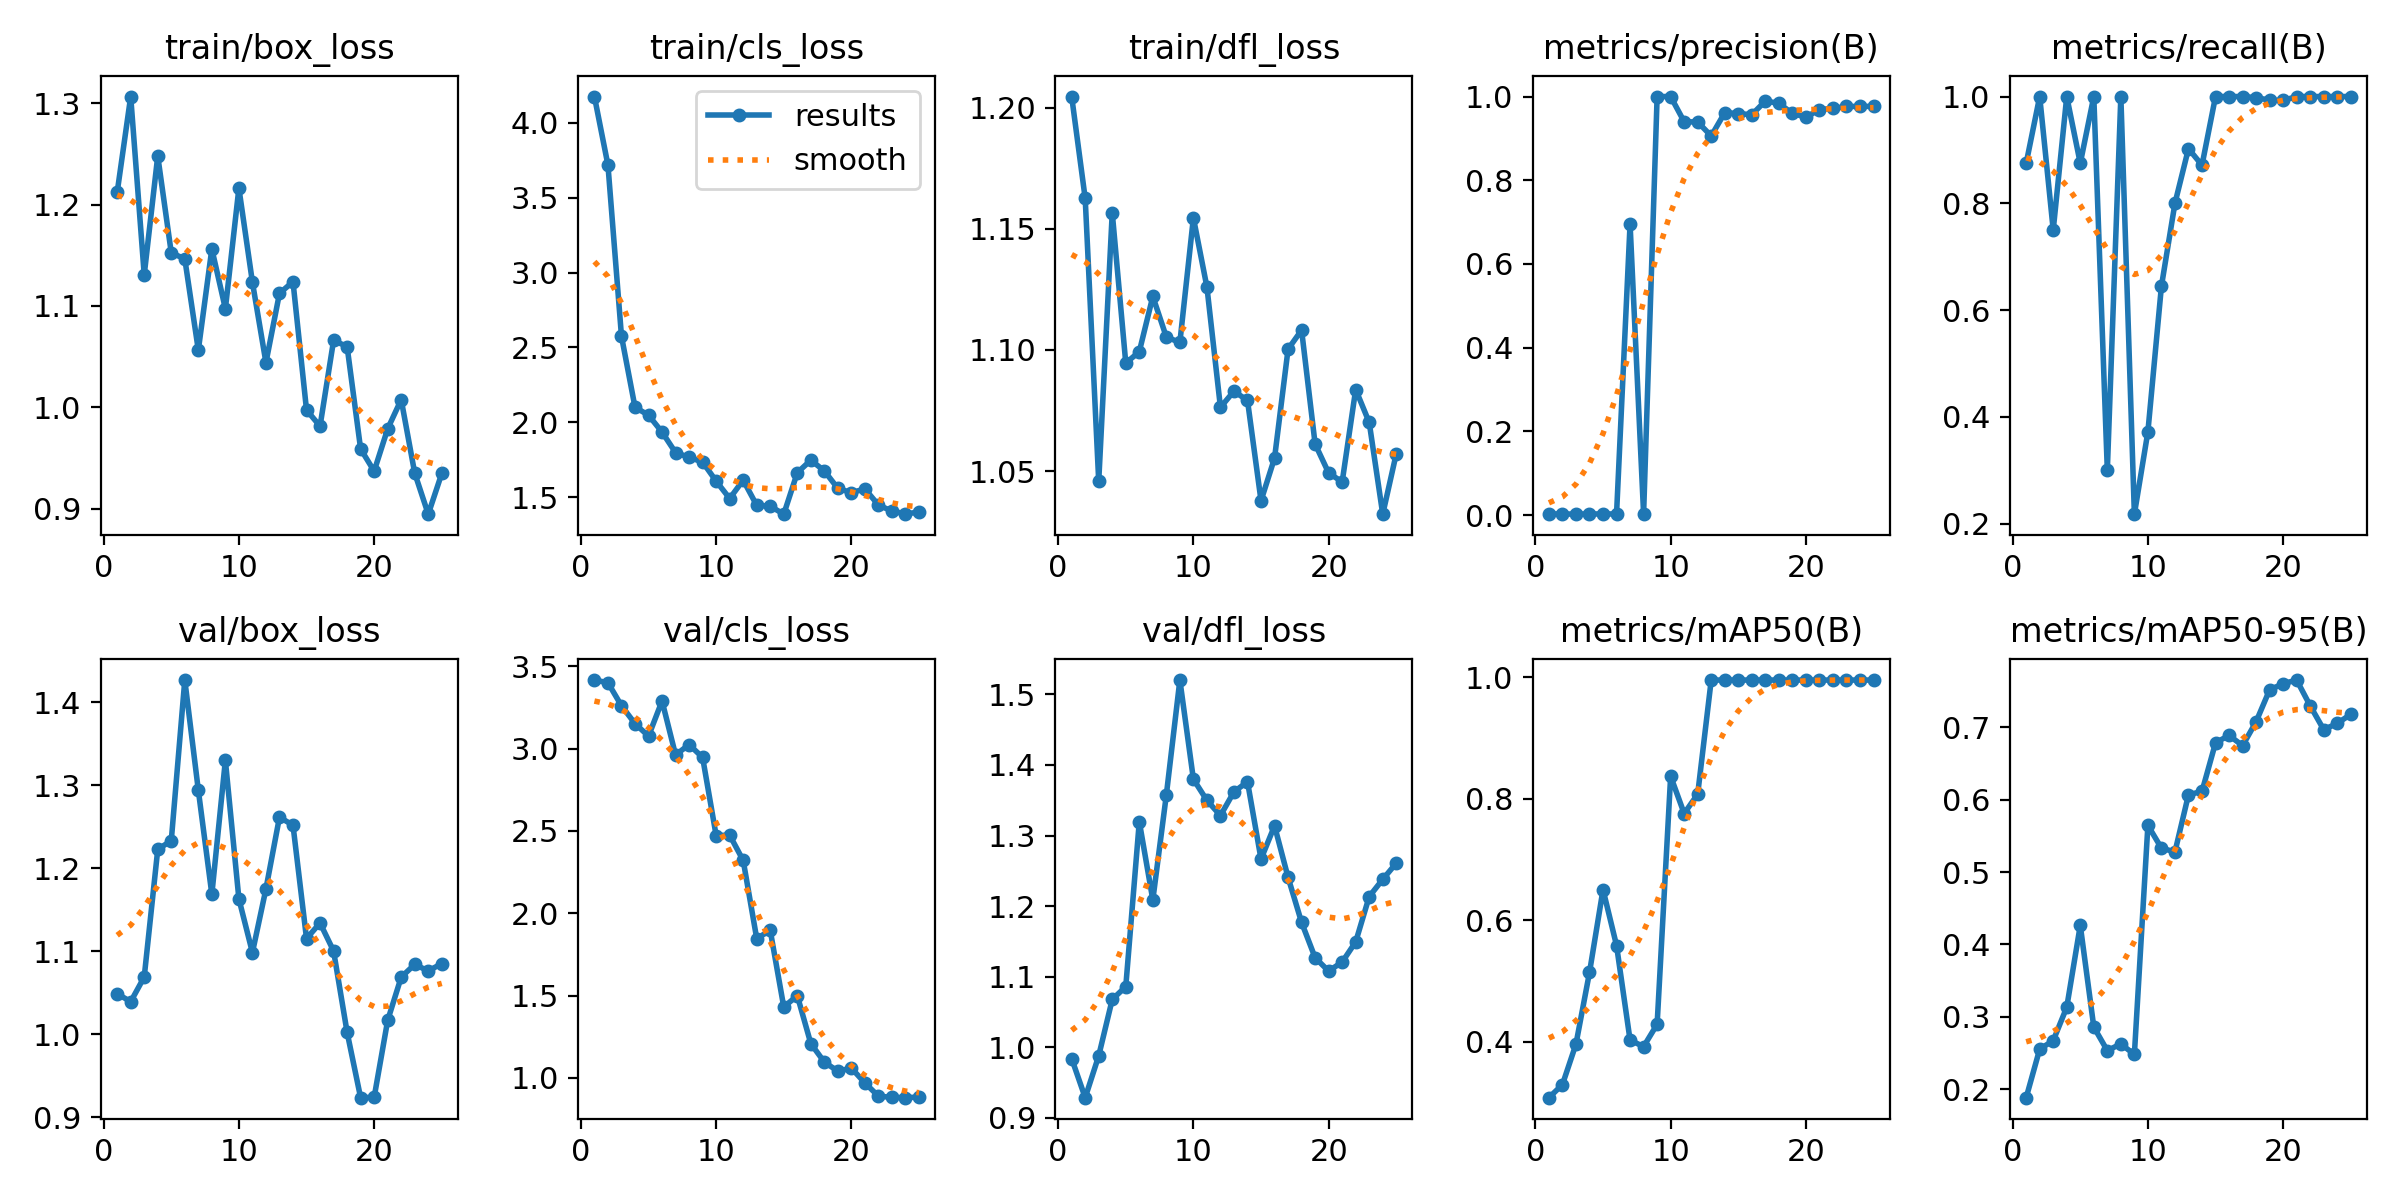

Values plotted in this chart, from the file beside it:
epoch, time, train/box_loss, train/cls_loss, train/dfl_loss, metrics/precision(B), metrics/recall(B), metrics/mAP50(B), metrics/mAP50-95(B), val/box_loss, val/cls_loss, val/dfl_loss, lr/pg0, lr/pg1, lr/pg2
1, 21.27, 1.212, 4.175, 1.205, 0.00274, 0.875, 0.3083, 0.1886, 1.049, 3.417, 0.984, 0.0001334, 0.0001334, 0.0001334
2, 28.55, 1.306, 3.717, 1.163, 0.00301, 1, 0.3298, 0.2556, 1.039, 3.4, 0.9285, 0.0002722, 0.0002722, 0.0002722
3, 35.44, 1.131, 2.575, 1.046, 0.00232, 0.75, 0.3964, 0.2673, 1.069, 3.26, 0.9878, 0.0003991, 0.0003991, 0.0003991
4, 42.77, 1.248, 2.101, 1.157, 0.00305, 1, 0.5142, 0.3134, 1.222, 3.152, 1.068, 0.0005141, 0.0005141, 0.0005141
5, 49.16, 1.152, 2.047, 1.095, 0.00268, 0.875, 0.6504, 0.4264, 1.233, 3.076, 1.086, 0.0006173, 0.0006173, 0.0006173
6, 55.48, 1.146, 1.934, 1.099, 0.00299, 1, 0.5585, 0.2861, 1.427, 3.289, 1.32, 0.0007086, 0.0007086, 0.0007086
7, 61.21, 1.056, 1.798, 1.122, 0.6953, 0.3, 0.4029, 0.2535, 1.294, 2.962, 1.209, 0.000788, 0.000788, 0.000788
8, 67.49, 1.156, 1.766, 1.105, 0.00299, 1, 0.3923, 0.2628, 1.168, 3.025, 1.358, 0.0008555, 0.0008555, 0.0008555
9, 73.13, 1.097, 1.734, 1.103, 1, 0.2178, 0.429, 0.2482, 1.33, 2.946, 1.52, 0.0009111, 0.0009111, 0.0009111
10, 79.11, 1.216, 1.607, 1.155, 1, 0.3722, 0.8368, 0.5644, 1.163, 2.472, 1.38, 0.0009549, 0.0009549, 0.0009549
11, 84.76, 1.123, 1.491, 1.126, 0.9398, 0.6446, 0.7755, 0.533, 1.098, 2.475, 1.35, 0.0009867, 0.0009867, 0.0009867
12, 90.29, 1.044, 1.614, 1.076, 0.9392, 0.8, 0.8074, 0.5278, 1.175, 2.321, 1.328, 0.0009409, 0.0009409, 0.0009409
13, 95.98, 1.112, 1.445, 1.083, 0.9058, 0.9024, 0.995, 0.6066, 1.261, 1.846, 1.362, 0.0008748, 0.0008748, 0.0008748
14, 101.5, 1.124, 1.44, 1.079, 0.9615, 0.8714, 0.995, 0.6113, 1.252, 1.896, 1.376, 0.0008088, 0.0008088, 0.0008088
15, 107.2, 0.9974, 1.386, 1.038, 0.9594, 1, 0.995, 0.6782, 1.115, 1.43, 1.267, 0.0007428, 0.0007428, 0.0007428
16, 118.6, 0.9815, 1.663, 1.055, 0.9566, 1, 0.995, 0.6886, 1.134, 1.5, 1.314, 0.0006768, 0.0006768, 0.0006768
17, 126, 1.066, 1.747, 1.1, 0.9892, 1, 0.995, 0.6744, 1.1, 1.208, 1.241, 0.0006108, 0.0006108, 0.0006108
18, 131.8, 1.06, 1.676, 1.108, 0.9839, 0.9979, 0.995, 0.7074, 1.002, 1.096, 1.177, 0.0005448, 0.0005448, 0.0005448
19, 138.2, 0.959, 1.558, 1.061, 0.9597, 0.9933, 0.995, 0.7514, 0.9234, 1.04, 1.127, 0.0004788, 0.0004788, 0.0004788
20, 144.1, 0.9372, 1.53, 1.049, 0.9507, 0.9927, 0.995, 0.7599, 0.9238, 1.059, 1.108, 0.0004127, 0.0004127, 0.0004127
21, 151, 0.9789, 1.555, 1.046, 0.9688, 1, 0.995, 0.7649, 1.017, 0.9689, 1.121, 0.0003467, 0.0003467, 0.0003467
22, 158.3, 1.008, 1.447, 1.084, 0.9718, 1, 0.995, 0.7294, 1.069, 0.8887, 1.149, 0.0002807, 0.0002807, 0.0002807
23, 165, 0.9352, 1.407, 1.07, 0.9762, 1, 0.995, 0.6965, 1.084, 0.8818, 1.214, 0.0002147, 0.0002147, 0.0002147
24, 170.9, 0.8947, 1.389, 1.032, 0.9765, 1, 0.995, 0.7051, 1.076, 0.8796, 1.238, 0.0001487, 0.0001487, 0.0001487
25, 177, 0.9349, 1.4, 1.057, 0.9765, 1, 0.995, 0.7176, 1.085, 0.8832, 1.261, 8.26832e-05, 8.26832e-05, 8.26832e-05
